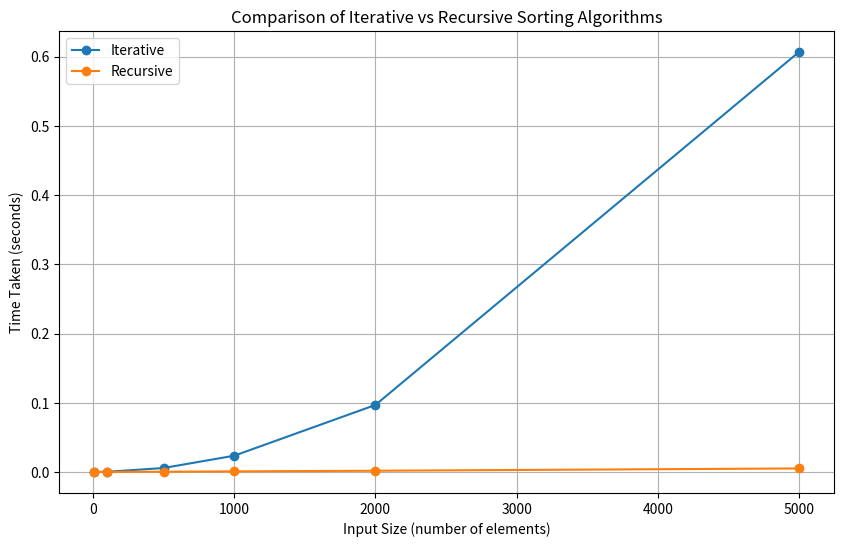

The script that saved this image:
import matplotlib.pyplot as plt
import time
import random

# Fungsi Iteratif untuk Mengurutkan Harga
def sortPricesIterative(arr):
    n = len(arr)
    for i in range(n - 1):
        for j in range(n - i - 1):
            if arr[j] > arr[j + 1]:
                arr[j], arr[j + 1] = arr[j + 1], arr[j]
    return arr

# Fungsi Rekursif untuk Mengurutkan Harga
def sortPricesRecursive(arr):
    if len(arr) <= 1:
        return arr

    pivot = arr[0]
    left = [x for x in arr[1:] if x < pivot]
    right = [x for x in arr[1:] if x >= pivot]

    return sortPricesRecursive(left) + [pivot] + sortPricesRecursive(right)

# Ukuran data untuk pengujian
data_sizes = [10, 100, 500, 1000, 2000, 5000]
iterative_times = []
recursive_times = []

# Pengujian waktu untuk setiap ukuran data
for size in data_sizes:
    test_data = [random.randint(1, 10000) for _ in range(size)]

    # Iterative
    start_time = time.time()
    sortPricesIterative(test_data.copy())
    iterative_times.append(time.time() - start_time)

    # Recursive
    start_time = time.time()
    sortPricesRecursive(test_data.copy())
    recursive_times.append(time.time() - start_time)

# Membuat grafik perbandingan
plt.figure(figsize=(10, 6))
plt.plot(data_sizes, iterative_times, label='Iterative', marker='o')
plt.plot(data_sizes, recursive_times, label='Recursive', marker='o')

plt.title('Comparison of Iterative vs Recursive Sorting Algorithms')
plt.xlabel('Input Size (number of elements)')
plt.ylabel('Time Taken (seconds)')
plt.legend()
plt.grid(True)
plt.show()

